Dataset: data (GitHub, angelabk49/osteoporosis-detection). Classes: normal, osteopenia, osteoporosis.

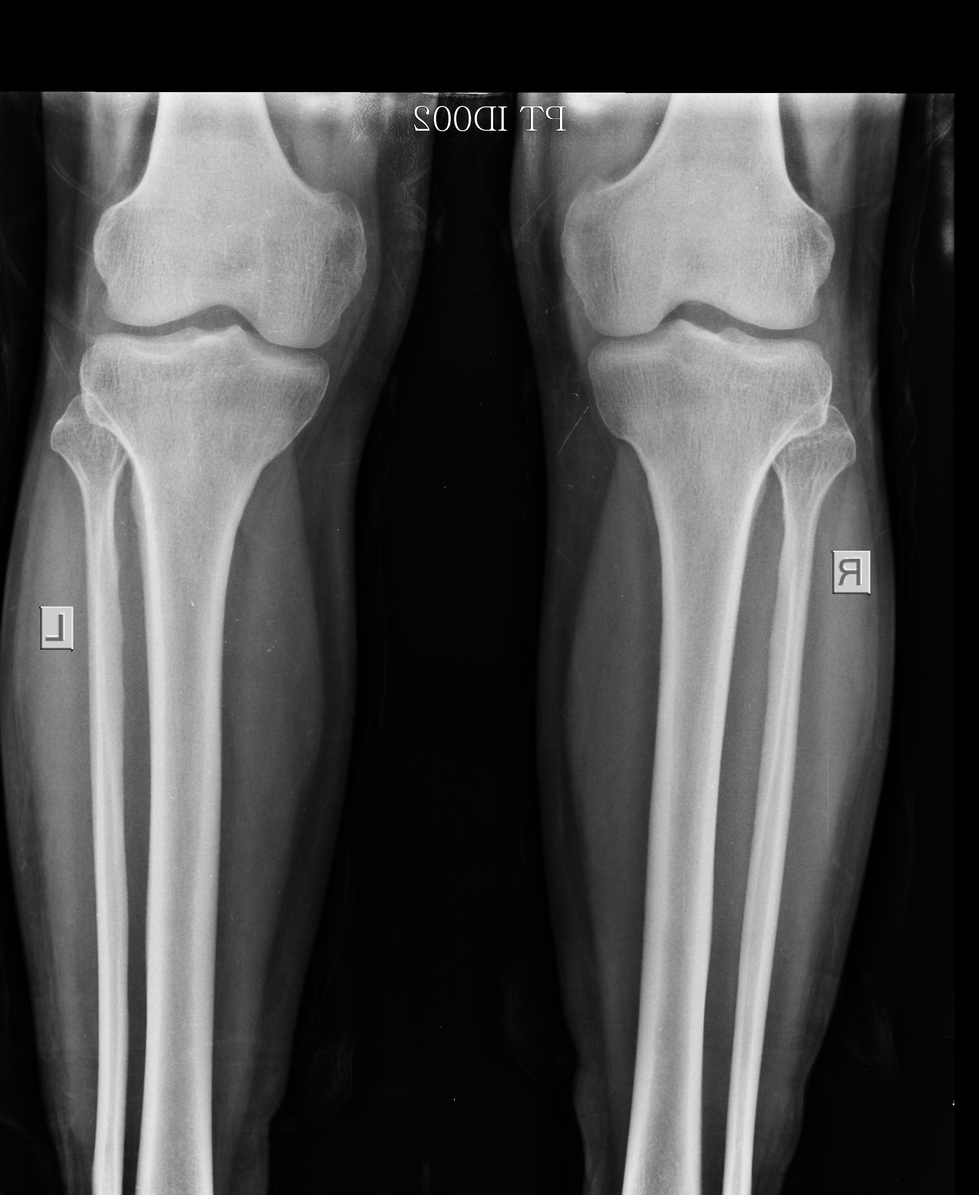
Label: normal

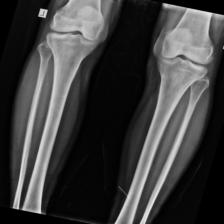
Label: osteoporosis

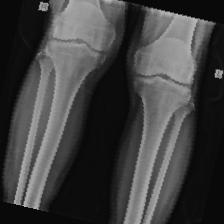
Label: normal

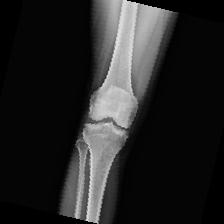
Label: normal

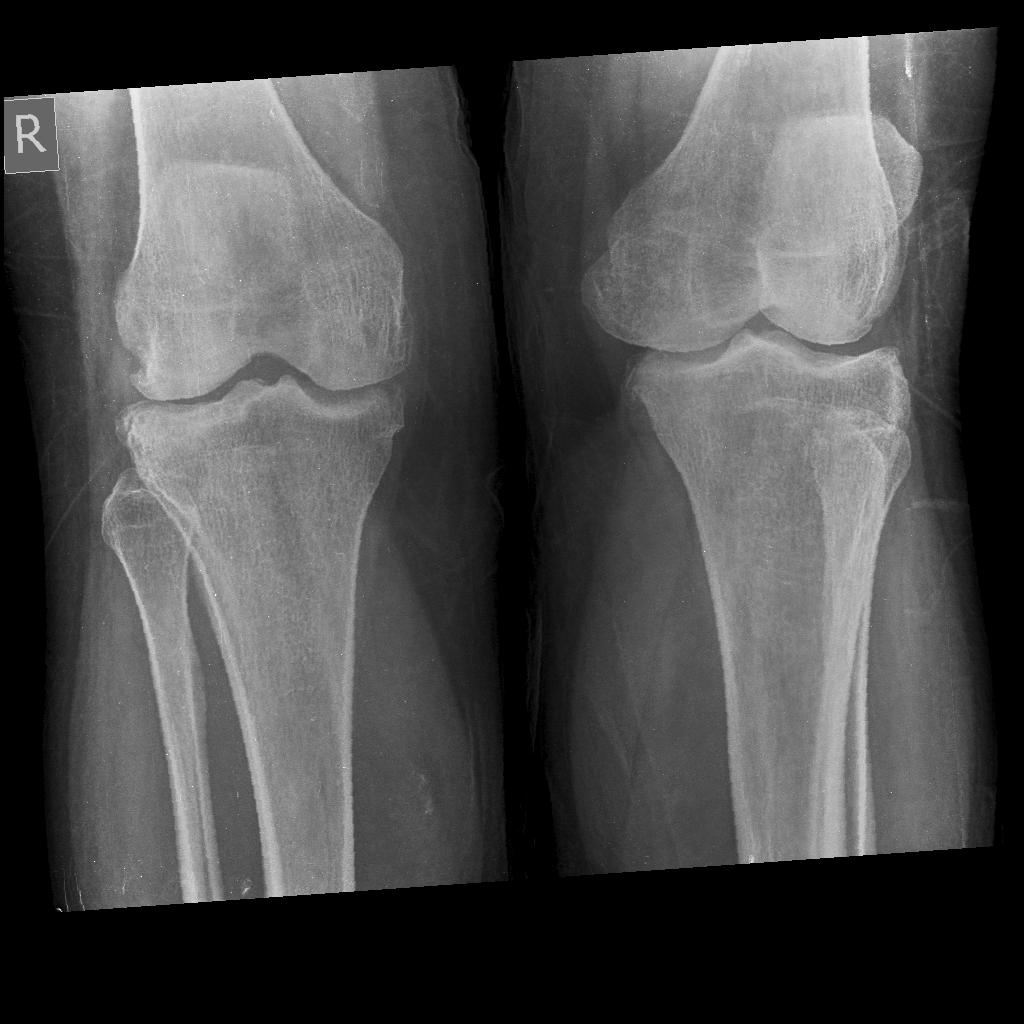
Label: osteopenia

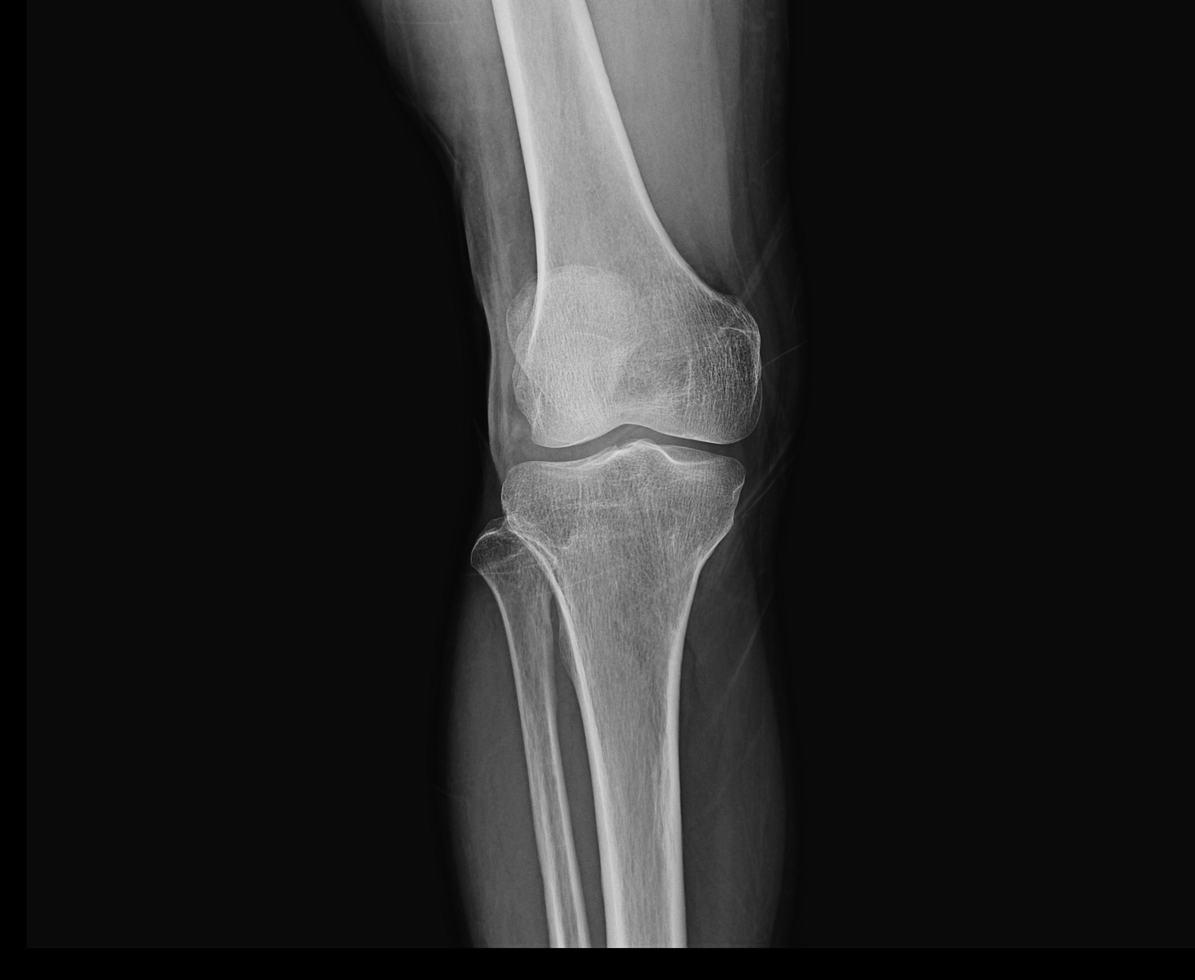
Label: osteoporosis
